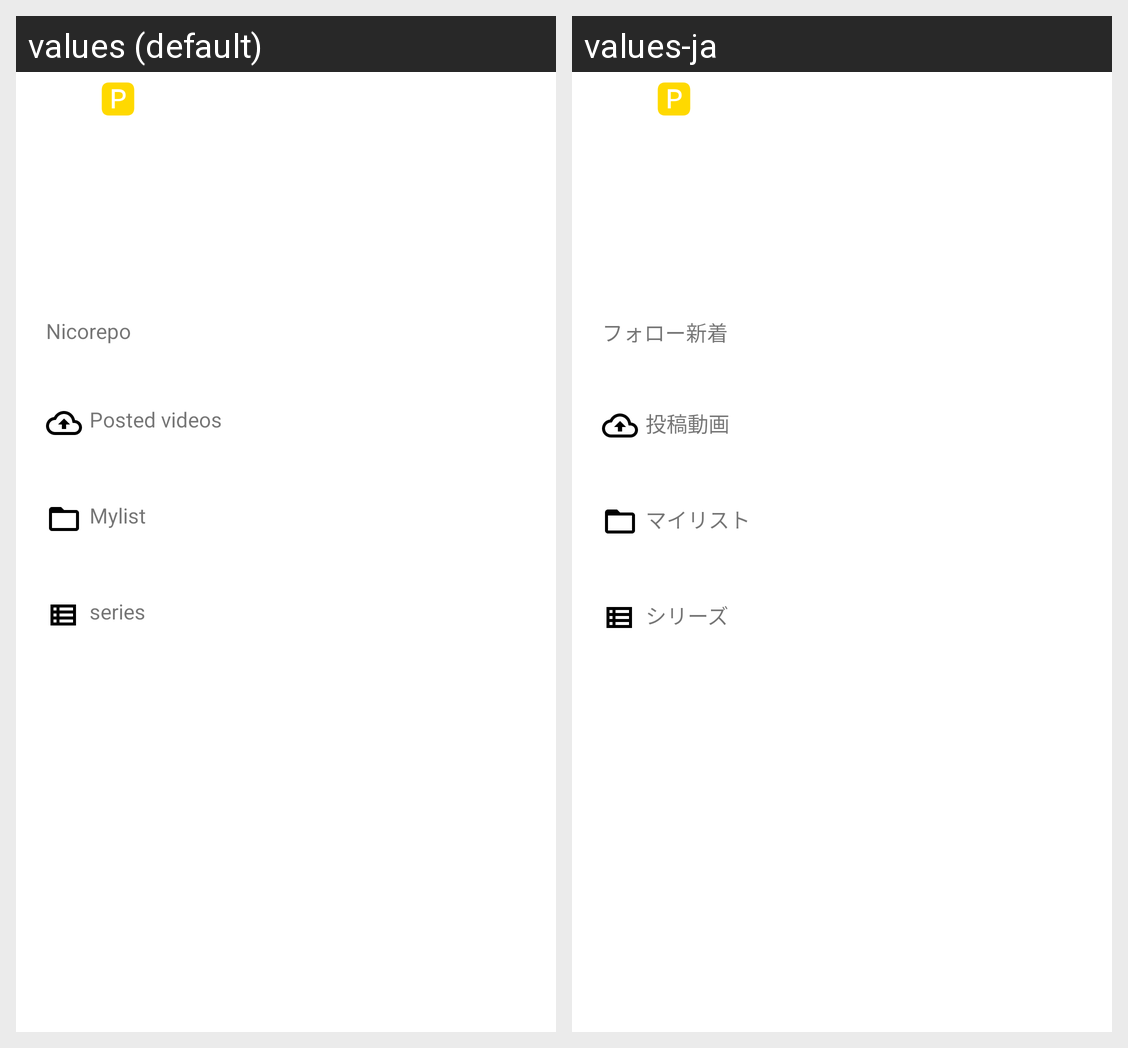

Here is an Android app screen in its default locale and in the app's own translations. Write out the translated-string differences for the strings that appear on this screen.
Android screen res/layout/fragment_account.xml rendered under 2 locales, left to right: values (default), values-ja. Device: Nexus 5 (rendered at 1080×1920; each locale shown at half size, 540×960, under a caption strip naming it); theme AppTheme.
Strings drawn on this screen, with the default value and each locale's value (text and hints the layout hard-codes, and strings that could not be matched under every locale, appear in the picture but are not listed):

nicorepo
  values: Nicorepo
  values-ja: フォロー新着

post_video
  values: Posted videos
  values-ja: 投稿動画

mylist
  values: Mylist
  values-ja: マイリスト

series
  values: series
  values-ja: シリーズ
